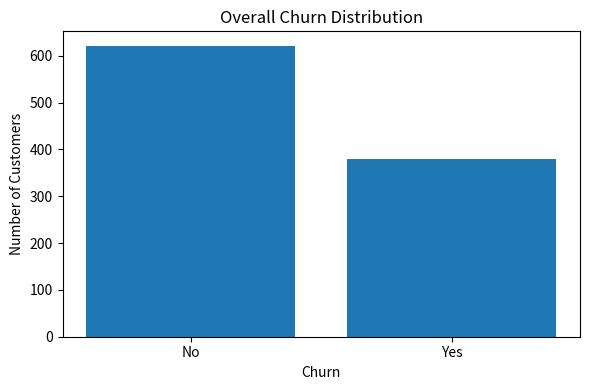
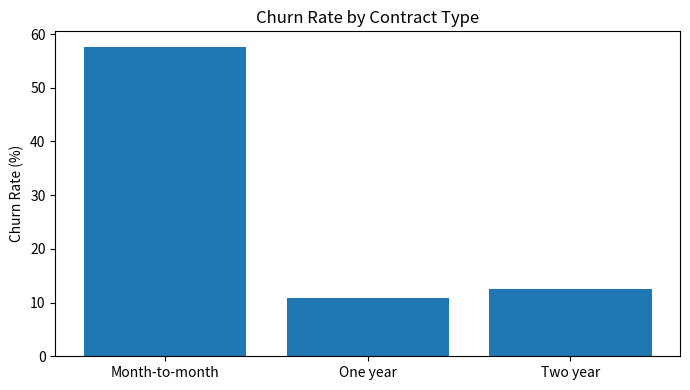
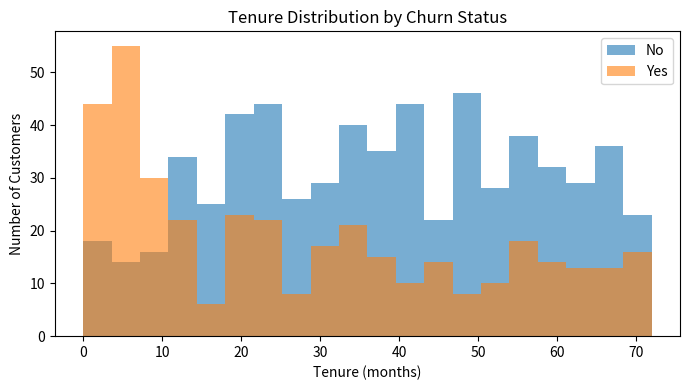
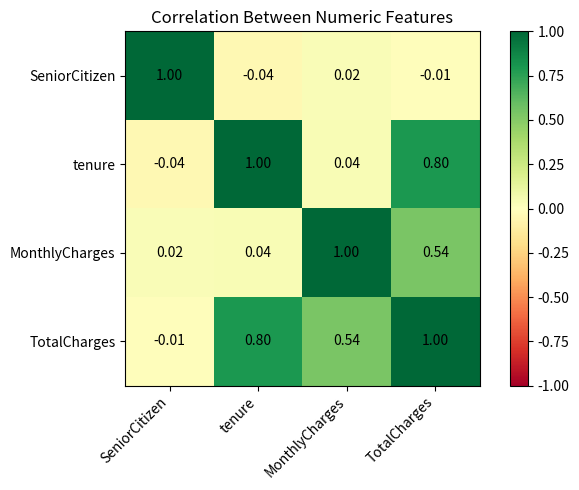

Write Python code to recreate these figures, in order.

import numpy as np
import pandas as pd
import matplotlib
matplotlib.use("Agg")
import matplotlib.pyplot as plt


# 1. Generate customer churn dataset
def generate_synthetic_churn_data(n=1000, seed=42):
    rng = np.random.default_rng(seed)

    genders = rng.choice(["Male", "Female"], n)
    senior = rng.choice([0, 1], n, p=[0.84, 0.16])
    partner = rng.choice(["Yes", "No"], n)
    dependents = rng.choice(["Yes", "No"], n, p=[0.3, 0.7])
    tenure = rng.integers(0, 73, n).astype(float)

    contract = rng.choice(
        ["Month-to-month", "One year", "Two year"],
        n, p=[0.55, 0.24, 0.21]
    )
    internet = rng.choice(
        ["DSL", "Fiber optic", "No"],
        n, p=[0.35, 0.45, 0.2]
    )
    paperless = rng.choice(["Yes", "No"], n, p=[0.6, 0.4])
    payment = rng.choice([
        "Electronic check", "Mailed check",
        "Bank transfer", "Credit card"
    ], n)

    monthly = np.round(
        rng.normal(65, 30, n).clip(18, 120), 2
    )
    total = np.clip(
        np.round(monthly * tenure + rng.normal(0, 50, n), 2),
        0, None
    )

    churn_score = (
        (contract == "Month-to-month") * 0.35
        + (tenure < 12) * 0.30
        + (internet == "Fiber optic") * 0.15
        + (monthly > 80) * 0.15
        + rng.normal(0, 0.15, n)
    )
    churn = np.where(churn_score > 0.45, "Yes", "No")

    df = pd.DataFrame({
        "customerID": [f"CUST-{10000+i}" for i in range(n)],
        "gender": genders,
        "SeniorCitizen": senior,
        "Partner": partner,
        "Dependents": dependents,
        "tenure": tenure,
        "InternetService": internet,
        "Contract": contract,
        "PaperlessBilling": paperless,
        "PaymentMethod": payment,
        "MonthlyCharges": monthly,
        "TotalCharges": total,
        "Churn": churn
    })

    # Introduce missing values
    for col, frac in [
        ("TotalCharges", 0.03),
        ("tenure", 0.02),
        ("InternetService", 0.01)
    ]:
        idx = rng.choice(df.index, int(n * frac), replace=False)
        df.loc[idx, col] = np.nan

    # Inconsistent text
    idx = rng.choice(df.index, int(n * 0.08), replace=False)
    df.loc[idx, "Partner"] = df.loc[idx, "Partner"].str.lower()

    # Blank strings in numeric column
    idx = rng.choice(df.index, int(n * 0.01), replace=False)
    df["TotalCharges"] = df["TotalCharges"].astype(object)
    df.loc[idx, "TotalCharges"] = " "

    # Add duplicate rows
    duplicates = df.sample(n=15, random_state=seed)
    df = pd.concat([df, duplicates], ignore_index=True)

    return df


# 2. Explore raw data
def explore_raw_data(df):
    print("\nSTEP 1: INITIAL EXPLORATION")
    print("=" * 50)
    print("Dataset shape:", df.shape)
    print("\nData types:\n", df.dtypes)
    print("\nMissing values:\n", df.isnull().sum())
    print("\nDuplicate rows:", df.duplicated().sum())
    print("\nNumeric summary:\n",
          df.select_dtypes(include=np.number).describe())


# 3. Clean the data
def clean_data(df):
    clean = df.copy()

    clean["TotalCharges"] = pd.to_numeric(
        clean["TotalCharges"], errors="coerce"
    )

    text_cols = clean.select_dtypes(
        include=["object", "str"]
    ).columns.drop("customerID")

    for col in text_cols:
        clean[col] = clean[col].astype("string").str.strip()

    yes_no_cols = [
        "Partner", "Dependents", "PaperlessBilling", "Churn"
    ]

    for col in yes_no_cols:
        clean[col] = clean[col].str.lower().map({
            "yes": "Yes",
            "no": "No"
        })

    before = len(clean)
    clean = clean.drop_duplicates()
    removed = before - len(clean)

    clean["tenure"] = clean["tenure"].fillna(
        clean["tenure"].median()
    )
    clean["TotalCharges"] = clean["TotalCharges"].fillna(
        clean["MonthlyCharges"] * clean["tenure"]
    )
    clean["InternetService"] = clean["InternetService"].fillna("No")

    clean = clean.reset_index(drop=True)

    print("\nSTEP 2: DATA CLEANING SUMMARY")
    print("Duplicate rows removed:", removed)
    print("Rows before cleaning:", before)
    print("Rows after cleaning:", len(clean))
    print("Remaining missing values:", clean.isnull().sum().sum())

    return clean


# 4. Analyze churn patterns
def analyze_churn_patterns(df):
    print("\nSTEP 3: CHURN PATTERN ANALYSIS")
    print("=" * 50)

    rate = (df["Churn"] == "Yes").mean() * 100
    print(f"Overall churn rate: {rate:.1f}%")

    print("\nChurn rate by Contract:")
    print(
        df.groupby("Contract")["Churn"]
        .apply(lambda s: (s == "Yes").mean() * 100)
        .round(1).sort_values(ascending=False)
    )

    print("\nChurn rate by Internet Service:")
    print(
        df.groupby("InternetService")["Churn"]
        .apply(lambda s: (s == "Yes").mean() * 100)
        .round(1).sort_values(ascending=False)
    )

    print("\nAverage tenure by churn status:")
    print(df.groupby("Churn")["tenure"].mean().round(1))

    print("\nAverage monthly charges by churn status:")
    print(df.groupby("Churn")["MonthlyCharges"].mean().round(2))


# 5. Create and save four visualizations
def create_visualizations(df):
    # Chart 1: Overall churn distribution
    counts = df["Churn"].value_counts()
    plt.figure(figsize=(6, 4))
    plt.bar(counts.index, counts.values)
    plt.title("Overall Churn Distribution")
    plt.xlabel("Churn")
    plt.ylabel("Number of Customers")
    plt.tight_layout()
    plt.savefig("chart_churn_distribution.png", dpi=150)
    plt.close()

    # Chart 2: Churn rate by contract
    rates = df.groupby("Contract")["Churn"].apply(
        lambda s: (s == "Yes").mean() * 100
    )
    rates = rates.reindex(
        ["Month-to-month", "One year", "Two year"]
    )

    plt.figure(figsize=(7, 4))
    plt.bar(rates.index, rates.values)
    plt.title("Churn Rate by Contract Type")
    plt.ylabel("Churn Rate (%)")
    plt.tight_layout()
    plt.savefig("chart_churn_by_contract.png", dpi=150)
    plt.close()

    # Chart 3: Tenure distribution by churn
    plt.figure(figsize=(7, 4))
    for label in ["No", "Yes"]:
        subset = df.loc[df["Churn"] == label, "tenure"]
        plt.hist(subset, bins=20, alpha=0.6, label=label)

    plt.title("Tenure Distribution by Churn Status")
    plt.xlabel("Tenure (months)")
    plt.ylabel("Number of Customers")
    plt.legend()
    plt.tight_layout()
    plt.savefig("chart_tenure_by_churn.png", dpi=150)
    plt.close()

    # Chart 4: Correlation heatmap
    numeric = df[
        ["SeniorCitizen", "tenure", "MonthlyCharges", "TotalCharges"]
    ]
    corr = numeric.corr()

    fig, ax = plt.subplots(figsize=(7, 5))
    im = ax.imshow(corr, vmin=-1, vmax=1, cmap="RdYlGn")

    ax.set_xticks(range(len(corr.columns)))
    ax.set_yticks(range(len(corr.columns)))
    ax.set_xticklabels(corr.columns, rotation=45, ha="right")
    ax.set_yticklabels(corr.columns)

    for i in range(len(corr)):
        for j in range(len(corr)):
            ax.text(j, i, f"{corr.iloc[i, j]:.2f}",
                    ha="center", va="center")

    ax.set_title("Correlation Between Numeric Features")
    fig.colorbar(im, ax=ax)
    fig.tight_layout()
    fig.savefig("chart_correlation_heatmap.png", dpi=150)
    plt.close(fig)

    print("\nSTEP 4: VISUALIZATIONS SAVED")
    print("chart_churn_distribution.png")
    print("chart_churn_by_contract.png")
    print("chart_tenure_by_churn.png")
    print("chart_correlation_heatmap.png")


# 6. Main program
if __name__ == "__main__":
    raw_df = generate_synthetic_churn_data(n=1000)

    raw_df.to_csv("customer_churn_raw.csv", index=False)
    print("Raw dataset saved.")

    explore_raw_data(raw_df)

    clean_df = clean_data(raw_df)
    clean_df.to_csv("customer_churn_cleaned.csv", index=False)
    print("Cleaned dataset saved.")

    analyze_churn_patterns(clean_df)
    create_visualizations(clean_df)

    print("\nEDA complete!")
